Run: headless pygame with SDL's dummy video driver; simulated clock (each Clock.tick advances the game by its frame time, no real sleeping); random seed 0; keys injected as events and as key.get_pressed() state; mouse plan: one left click at the window centre at the start of phase 2, then a move to the lower-right quarter at the start of phase 3.
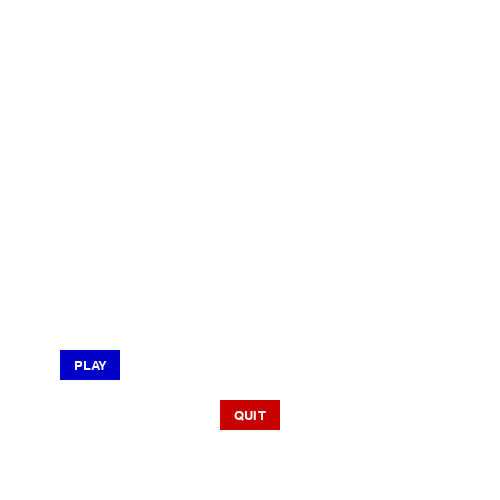
Frame 1 of 4 · flips 1–60 · no input
Frame 2 of 4 · flips 61–180 · clicked the window centre · tapped SPACE, RETURN · held RIGHT (→), D · screen unchanged from frame 1, image omitted
Frame 3 of 4 · flips 181–300 · moved the mouse to the lower-right quarter · held DOWN (↓), S · screen unchanged from frame 2, image omitted
Frame 4 of 4 · flips 301–420 · held LEFT (←), A, UP (↑), W · screen unchanged from frame 3, image omitted

The pygame program that drew these frames:

import pygame
from pygame.locals import *

pygame.mixer.pre_init(44100, 16, 2, 4096)
pygame.init()


WINDOWWIDTH = 500
WINDOWHEIGHT = 500

fps = 25
FPSCLOCK = pygame.time.Clock()

win = False


BoxSize = 60
GapSize = 10
LineTickness = 10
Board_Width_Height = 3

PLAYER_Status = 'S'
Player_2 = 'O'

XMARGIN = int((WINDOWWIDTH - (Board_Width_Height * (BoxSize + GapSize))) / 2) 
YMARGIN = int((WINDOWHEIGHT - (Board_Width_Height * (BoxSize + GapSize))) / 2)

#TEXT SIZE
LargeText      = pygame.font.SysFont('comicsansms', 130)
MediumText     = pygame.font.SysFont('comicsansms', 30)
SmallText      = pygame.font.SysFont('comicsansms', 20)
supersmallText = pygame.font.SysFont('comicsansms', 12)

#Colors          R    G      B
WHITE       =  (255 , 255 , 255)
BLACK       =  (0   , 0   , 0  )
BLUE        =  (0   , 0   , 255)
RED         =  (255 , 0   , 0  )
GREEN       =  (0   , 255 , 0  )
GREY        =  (105 , 105 , 105)
bright_RED  =  (200 , 0   , 0  )
bright_BLUE =  (0   , 0   , 200)

def text_surfaceBLACK(text, surface):
    textSurf = surface.render(text, True, BLACK)
    textRect = textSurf.get_rect()

    return (textSurf, textRect)

def text_surfaceWHITE(text, surface):
    textSurf = surface.render(text, True, WHITE)
    textRect = textSurf.get_rect()

    return (textSurf, textRect)

def text_surfaceRED(text, surface):
    textSurf = surface.render(text, True, RED)
    textRect = textSurf.get_rect()

    return (textSurf, textRect)

def text_surfaceBLUE(text, surface):
    textSurf = surface.render(text, True, BLUE)
    textRect = textSurf.get_rect()

    return (textSurf, textRect)

def GameQuit():
    pygame.quit()
    sys.exit()

    
DISPLAYSURF = pygame.display.set_mode((WINDOWWIDTH, WINDOWHEIGHT))
pygame.display.set_caption('Save Our Souls')

def main():
    DISPLAYSURF.fill(WHITE)

#MAIN-Menu
    Intro()
    while True:
        for event in pygame.event.get():
            if event.type == QUIT:
                pygame.quit()
                sys.exit()
        pygame.display.update()

def Intro():
    intro = True
    
    while intro:
        for event in pygame.event.get():
            if event.type == QUIT:
                pygame.quit()
                sys.exit()
                
        DISPLAYSURF.fill(WHITE)
        

        button('PLAY',60,350,60,30,BLUE,bright_BLUE,Game_Loop)
        button('QUIT',220,400,60,30,RED,bright_RED,GameQuit)
        
        pygame.display.update()
        
def button(msg, x, y, w, h, ia, ac, action=None):
     mouse = pygame.mouse.get_pos()
     click = pygame.mouse.get_pressed()
     if x+w > mouse[0] > x and y+h > mouse[1] > y:    
         pygame.draw.rect(DISPLAYSURF, ia, (x,y,w,h))
         if click[0] == 1 and action != None:
             action()
     else:
         pygame.draw.rect(DISPLAYSURF, ac, (x,y,w,h))
        
     textSurfaceObjPlay, textRectObjPlay = text_surfaceWHITE(msg, SmallText)
     textRectObjPlay.center = ( (x+(w/2)), (y+(h/2)) )
     DISPLAYSURF.blit(textSurfaceObjPlay, textRectObjPlay)

def Game_Loop():
    global PLAYER_Status, win, Player_2, PLAYER_Status, revealedboxes, revealedcolor, Round, Score_P1, Score_P2, Count

    PLAYER_Status = True
    
    mousex = 0
    mousey = 0
    Round = 1
    boxx = 0
    boxy = 0
    Count = 0
    Score_P1 = 0
    Score_P2 = 0
    
    revealedboxes = generateRevealedBoxesData()
    revealedcolor = generateRevealedColor()

    DISPLAYSURF.fill(WHITE)
    while True:
        background(Round, Score_P1, Score_P2)
        
        if PLAYER_Status != False:
            textSurfaceObjLetter, textRectObjLetter = text_surfaceRED('PLAYER 1 Turn', MediumText)
            textRectObjLetter = (130,90)
            DISPLAYSURF.blit(textSurfaceObjLetter, textRectObjLetter)
        else:
            textSurfaceObjLetter, textRectObjLetter = text_surfaceBLUE('PLAYER 2 Turn', MediumText)
            textRectObjLetter = (130,90)
            DISPLAYSURF.blit(textSurfaceObjLetter, textRectObjLetter)
            
##        No one Win yet
        if win != False:
            pygame.time.delay(500)
            revealedboxes = generateRevealedBoxesData()
            Round = Round + 1
            mousex = 0
            mousey = 0
            boxx = 0
            boxy = 0
            Count = 0
            if PLAYER_Status == False:
                Score_P1 = Score_P1 + 1
            else:
                Score_P2 = Score_P2 + 1

            PLAYER_Status = True
            
#All Boxes is have Letters
        if Count  == 9 and win != True:
            DISPLAYSURF.fill(WHITE)
        
            background(Round, Score_P1, Score_P2)
            put_letter_on_board()
            
            textSurfaceObjLetter, textRectObjLetter = text_surfaceRED('DRAW!', MediumText)
            textRectObjLetter.center = (300,450)
            DISPLAYSURF.blit(textSurfaceObjLetter, textRectObjLetter)
            pygame.display.update()
            
            pygame.time.delay(3000)

            
            revealedboxes = generateRevealedBoxesData()
            Round = Round + 1
            mousex = 0
            mousey = 0
            boxx = 0
            boxy = 0
            Count = 0
            PLAYER_Status = True
            
#Check For Win When Rounds 11 
        if Round == 11:
            pygame.time.delay(2000)
            DISPLAYSURF.fill(WHITE)
            if Score_P1 > Score_P2:
                textSurfaceObjLetter, textRectObjLetter = text_surfaceRED('PLAYER 1 WIN!', MediumText)
                textRectObjLetter.center = (230,250)
                DISPLAYSURF.blit(textSurfaceObjLetter, textRectObjLetter)
                
            elif Score_P1 < Score_P2:
                textSurfaceObjLetter, textRectObjLetter = text_surfaceRED('PLAYER 2 WIN!', MediumText)
                textRectObjLetter.center = (230,250)
                DISPLAYSURF.blit(textSurfaceObjLetter, textRectObjLetter)
                
            elif Score_P1 == Score_P2:
                textSurfaceObjLetter, textRectObjLetter = text_surfaceRED('DRAW!', MediumText)
                textRectObjLetter.center = (230,250)
                DISPLAYSURF.blit(textSurfaceObjLetter, textRectObjLetter)

            pygame.display.update()
            pygame.time.delay(3000)

            revealedboxes = generateRevealedBoxesData()
            Round = 1
            mousex = 0
            mousey = 0
            boxx = 0
            boxy = 0
            Count = 0
            Score_P1 = 0
            Score_P2 = 0
            
        mouseClicked = False
        
        for event in pygame.event.get():
            if event.type == QUIT:
                pygame.quit()
                sys.exit()
            elif event.type == MOUSEBUTTONUP:
                mousex, mousey = event.pos
                mouseClicked = True
        boxx, boxy = middle_invisible_boxes(mousex, mousey)
        
        if PLAYER_Status != False:
            if boxx != None and boxy != None:
                if revealedboxes[boxx][boxy] != 'S' and revealedboxes[boxx][boxy] != 'O' and not mouseClicked:
                    revealedboxes[boxx][boxy] = 'S'
                    revealedcolor[boxx][boxy] = 'blue'
                    PLAYER_Status = False
                    Count = Count + 1
        else:
            if boxx != None and boxy != None:
                if revealedboxes[boxx][boxy] != 'S' and revealedboxes[boxx][boxy] != 'O' and not mouseClicked:
                    revealedboxes[boxx][boxy] = 'O'
                    revealedcolor[boxx][boxy] = 'red'
                    PLAYER_Status = True
                    Count = Count + 1

        put_letter_on_board()
        win = draw_line()
        
        pygame.display.update()
# Generate array 
def generateRevealedBoxesData():
    revealedBoxes = []
    for i in range(Board_Width_Height):
        revealedBoxes.append([' ']*Board_Width_Height)
    return revealedBoxes

def generateRevealedColor():
    revealedBoxes = []
    for i in range(Board_Width_Height):
        revealedBoxes.append([' ']*Board_Width_Height)
    return revealedBoxes

def background(Round, Score_P1, Score_P2):
    DISPLAYSURF.fill(WHITE)
    
    button('QUIT',400,450,60,30,RED,bright_RED,GameQuit)
    button('MENU',30,450,60,30,BLUE,bright_BLUE,Intro)
#Top
    textSurfaceObjRound, textRectObjRound = text_surfaceBLACK('Round', MediumText)
    textRectObjRound.center = (250,30)
    DISPLAYSURF.blit(textSurfaceObjRound, textRectObjRound)

    textSurfaceObjRound, textRectObjRound = text_surfaceBLACK('' + str(Round), MediumText)
    textRectObjRound.center = (350,30)
    DISPLAYSURF.blit(textSurfaceObjRound, textRectObjRound)
    
#Right_Side
    textSurfaceObjRound, textRectObjRound = text_surfaceBLUE('p2', SmallText)
    textRectObjRound = (430,150)
    DISPLAYSURF.blit(textSurfaceObjRound, textRectObjRound)

    pygame.draw.rect(DISPLAYSURF, BLUE, (420, 180, 50, 50))
    pygame.draw.rect(DISPLAYSURF, WHITE, (425, 185, 40, 40))

    textSurfaceObjRound, textRectObjRound = text_surfaceBLACK('O', LargeText)
    textRectObjRound = (400,290)
    DISPLAYSURF.blit(textSurfaceObjRound, textRectObjRound)

 
#Left_Side
    textSurfaceObjRound, textRectObjRound = text_surfaceRED('p1', SmallText)
    textRectObjRound = (40,150)
    DISPLAYSURF.blit(textSurfaceObjRound, textRectObjRound)

    pygame.draw.rect(DISPLAYSURF, RED, (30, 180, 50, 50))
    pygame.draw.rect(DISPLAYSURF, WHITE, (35, 185, 40, 40))

    textSurfaceObjRound, textRectObjRound = text_surfaceBLACK('S', LargeText)
    textRectObjRound = (20,290)
    DISPLAYSURF.blit(textSurfaceObjRound, textRectObjRound)
    
#Scoring
    textSurfaceObjRound, textRectObjRound = text_surfaceBLACK('' + str(Score_P1), MediumText)
    textRectObjRound.center = (45,205)
    DISPLAYSURF.blit(textSurfaceObjRound, textRectObjRound)

    textSurfaceObjRound, textRectObjRound = text_surfaceBLACK('' + str(Score_P2), MediumText)
    textRectObjRound.center = (435,205)
    DISPLAYSURF.blit(textSurfaceObjRound, textRectObjRound)
    
#Middle Vertical Lines
    pygame.draw.line(DISPLAYSURF, BLACK, (XMARGIN+BoxSize+(GapSize/2),YMARGIN), ( (XMARGIN+BoxSize+(GapSize/2)), (YMARGIN + (BoxSize*3)+ (GapSize*2) ) ), 10)
    pygame.draw.line(DISPLAYSURF, BLACK, (XMARGIN + (BoxSize*2)+((GapSize*2)/2), YMARGIN) , ( (XMARGIN+ (BoxSize*2)+((GapSize*2)/2)), (YMARGIN + (BoxSize*3)+ (GapSize*2) ) ), 10)

#Middle Horizontal Lines
    pygame.draw.line(DISPLAYSURF, BLACK, (XMARGIN, YMARGIN + BoxSize +(GapSize/2)),(XMARGIN + (BoxSize*3)+ (GapSize*2), YMARGIN+BoxSize+(GapSize/2)), 10)
    pygame.draw.line(DISPLAYSURF, BLACK, (XMARGIN, YMARGIN + (BoxSize*2)+ ((GapSize*2)/2)),(XMARGIN+ (BoxSize*3)+ (GapSize*2), (YMARGIN+ (BoxSize*2)+((GapSize*2)/2))), 10)

    
    return()

def leftTopCoordsOfBox(boxx, boxy):
    left = boxx * (BoxSize + GapSize) + XMARGIN
    top = boxy * (BoxSize + GapSize) + YMARGIN
    
    return (left, top)

def middle_invisible_boxes(x, y):
    
    for boxx in range(Board_Width_Height):
        for boxy in range(Board_Width_Height):
            left, top = leftTopCoordsOfBox(boxx, boxy)
            boxRect = pygame.Rect((left, top, BoxSize, BoxSize))
            if boxRect.collidepoint(x, y):
                return(boxx, boxy)
    return(None, None)

def put_letter_on_board():
    for x in range(3):
        for y in range(3):
            if x == 0:
                if revealedcolor[x][y] == 'red':
                    left, top = put_letter_on_board_leftTopCoordsOfBox(x, y)

                    textSurfaceObjLetter, textRectObjLetter = text_surfaceBLUE(revealedboxes[x][y], MediumText)
                    textRectObjLetter = (left,top)
                    DISPLAYSURF.blit(textSurfaceObjLetter, textRectObjLetter)
                elif revealedcolor[x][y] == 'blue':
                    left, top = put_letter_on_board_leftTopCoordsOfBox(x, y)

                    textSurfaceObjLetter, textRectObjLetter = text_surfaceRED(revealedboxes[x][y], MediumText)
                    textRectObjLetter = (left,top)
                    DISPLAYSURF.blit(textSurfaceObjLetter, textRectObjLetter)
                else:
                    left, top = put_letter_on_board_leftTopCoordsOfBox(x, y)

                    textSurfaceObjLetter, textRectObjLetter = text_surfaceRED(revealedboxes[x][y], MediumText)
                    textRectObjLetter = (left,top)
                    DISPLAYSURF.blit(textSurfaceObjLetter, textRectObjLetter)

            elif x == 1:
                if revealedcolor[x][y] == 'red':
                    left, top = put_letter_on_board_leftTopCoordsOfBox(x, y)

                    textSurfaceObjLetter, textRectObjLetter = text_surfaceBLUE(revealedboxes[x][y], MediumText)
                    textRectObjLetter = (left,top)
                    DISPLAYSURF.blit(textSurfaceObjLetter, textRectObjLetter)
                elif revealedcolor[x][y] == 'blue':
                    left, top = put_letter_on_board_leftTopCoordsOfBox(x, y)

                    textSurfaceObjLetter, textRectObjLetter = text_surfaceRED(revealedboxes[x][y], MediumText)
                    textRectObjLetter = (left,top)
                    DISPLAYSURF.blit(textSurfaceObjLetter, textRectObjLetter)
                else:
                    left, top = put_letter_on_board_leftTopCoordsOfBox(x, y)

                    textSurfaceObjLetter, textRectObjLetter = text_surfaceRED(revealedboxes[x][y], MediumText)
                    textRectObjLetter = (left,top)
                    DISPLAYSURF.blit(textSurfaceObjLetter, textRectObjLetter)

            elif x == 2:
                if revealedcolor[x][y] == 'red':
                    left, top = put_letter_on_board_leftTopCoordsOfBox(x, y)

                    textSurfaceObjLetter, textRectObjLetter = text_surfaceBLUE(revealedboxes[x][y], MediumText)
                    textRectObjLetter = (left,top)
                    DISPLAYSURF.blit(textSurfaceObjLetter, textRectObjLetter)
                elif revealedcolor[x][y] == 'blue':
                    left, top = put_letter_on_board_leftTopCoordsOfBox(x, y)

                    textSurfaceObjLetter, textRectObjLetter = text_surfaceRED(revealedboxes[x][y], MediumText)
                    textRectObjLetter = (left,top)
                    DISPLAYSURF.blit(textSurfaceObjLetter, textRectObjLetter)
                else:
                    left, top = put_letter_on_board_leftTopCoordsOfBox(x, y)

                    textSurfaceObjLetter, textRectObjLetter = text_surfaceRED(revealedboxes[x][y], MediumText)
                    textRectObjLetter = (left,top)
                    DISPLAYSURF.blit(textSurfaceObjLetter, textRectObjLetter)
    
def put_letter_on_board_leftTopCoordsOfBox(x, y):
    if x == 0:
        if y == 0:
            left = (((x+1) * (BoxSize/2)) + XMARGIN)-10
            top = (((y+1) * (BoxSize/2)) + YMARGIN)-10
        else:
            left = (((x+1) * (BoxSize/2)) + XMARGIN)-10
            top = (( (y*BoxSize) + (BoxSize/2)) + YMARGIN)-10
    else:
        left = (((x*BoxSize) + BoxSize/2 + (GapSize*x)) + XMARGIN)-10
        top = (( (y*BoxSize) + (BoxSize/2)) + YMARGIN)-10

    return (left, top)

def put_letter_on_board_center(boxx, boxy):
    left = ((boxx * (BoxSize + GapSize) + XMARGIN) + (boxx+(BoxSize/4)))
    top = ((boxy * (BoxSize + GapSize) + YMARGIN) + (boxy+ (BoxSize/4)))
    
    return (left, top)

def draw_line():
    for i in range(3):
        y = 0
        if revealedboxes[i][0] != revealedboxes[i][1] and revealedboxes[i][0] == revealedboxes[i][2] and revealedboxes[i][2] == 'S' and revealedboxes[i][1] == 'O' and revealedboxes[i][0] == 'S':

            if i == 0:
                if PLAYER_Status == True:
                    pygame.draw.line(DISPLAYSURF, BLUE, ((XMARGIN + (BoxSize/2)), (YMARGIN + (BoxSize/2))), ((XMARGIN + (BoxSize/2)), (YMARGIN + (2*BoxSize)+ (2*GapSize)+ (BoxSize/2))), 10)
                    return(True)
                elif PLAYER_Status == False:
                    pygame.draw.line(DISPLAYSURF, RED, ((XMARGIN + (BoxSize/2)), (YMARGIN + (BoxSize/2))), ((XMARGIN + (BoxSize/2)), (YMARGIN + (2*BoxSize)+ (2*GapSize)+ (BoxSize/2))), 10) 
                    return(True)
            elif i == 1:
                if PLAYER_Status == True:                
                    pygame.draw.line(DISPLAYSURF, BLUE, ((XMARGIN + (BoxSize) + (GapSize) + (BoxSize/2)), (YMARGIN + (BoxSize/2))), ((XMARGIN + (BoxSize) + (GapSize) + (BoxSize/2)), (YMARGIN + (2*BoxSize)+ (2*GapSize) + (BoxSize/2))), 10)
                    return(True)
                elif PLAYER_Status == False:
                    pygame.draw.line(DISPLAYSURF, RED, ((XMARGIN + (BoxSize) + (GapSize) + (BoxSize/2)), (YMARGIN + (BoxSize/2))), ((XMARGIN + (BoxSize) + (GapSize) + (BoxSize/2)), (YMARGIN + (2*BoxSize)+ (2*GapSize) + (BoxSize/2))), 10)      
                    return(True)                    
            elif i == 2:
                if PLAYER_Status == True: 
                    pygame.draw.line(DISPLAYSURF, BLUE, ((XMARGIN + (2*BoxSize)+ (2*GapSize)+ (BoxSize/2)), (YMARGIN + (BoxSize/2))), ((XMARGIN + (2*BoxSize)+ (2*GapSize)+ (BoxSize/2)), (YMARGIN + (2*BoxSize)+ (2*GapSize)+ (BoxSize/2))), 10)
                    return(True)
                elif PLAYER_Status == False:
                    pygame.draw.line(DISPLAYSURF, RED, ((XMARGIN + (2*BoxSize)+ (2*GapSize)+ (BoxSize/2)), (YMARGIN + (BoxSize/2))), ((XMARGIN + (2*BoxSize)+ (2*GapSize)+ (BoxSize/2)), (YMARGIN + (2*BoxSize)+ (2*GapSize)+ (BoxSize/2))), 10)
                    return(True)       
        if revealedboxes[0][i] != revealedboxes[1][i] and revealedboxes[0][i] == revealedboxes[2][i] and revealedboxes[2][i] == 'S' and revealedboxes[1][i] == 'O' and revealedboxes[0][i] == 'S':
            if i == 0:
                if PLAYER_Status == True:                 
                    pygame.draw.line(DISPLAYSURF, BLUE, ((XMARGIN+ (BoxSize/2)), (YMARGIN + (BoxSize/2)+10)), ((XMARGIN + (2*BoxSize)+ (2*GapSize)+ (BoxSize/2)), (YMARGIN + (BoxSize/2)+10)), 10)
                    return(True)
                elif PLAYER_Status == False:
                    pygame.draw.line(DISPLAYSURF, RED, ((XMARGIN+ (BoxSize/2)), (YMARGIN + (BoxSize/2)+10)), ((XMARGIN + (2*BoxSize)+ (2*GapSize)+ (BoxSize/2)), (YMARGIN + (BoxSize/2)+10)), 10)
                    return(True)                    
            elif i == 1:
                if PLAYER_Status == True:                 
                    pygame.draw.line(DISPLAYSURF, BLUE, ((XMARGIN + (BoxSize/2)), (YMARGIN + (BoxSize) + (GapSize)+ (BoxSize/2))), ((XMARGIN + (2*BoxSize) + (2*GapSize) + (BoxSize/2)), (YMARGIN + (BoxSize)+ (GapSize)+ (BoxSize/2))), 10)
                    return(True)
                elif PLAYER_Status == False:
                    pygame.draw.line(DISPLAYSURF, RED, ((XMARGIN + (BoxSize/2)), (YMARGIN + (BoxSize) + (GapSize)+ (BoxSize/2))), ((XMARGIN + (2*BoxSize) + (2*GapSize) + (BoxSize/2)), (YMARGIN + (BoxSize)+ (GapSize)+ (BoxSize/2))), 10)
                    return(True)                    
            elif i == 2:
                if PLAYER_Status == True:                 
                    pygame.draw.line(DISPLAYSURF, BLUE, ((XMARGIN + (BoxSize/2)), (YMARGIN + (2*BoxSize) + (2*GapSize) + (BoxSize/2))-10), ((XMARGIN + (2*BoxSize)+ (2*GapSize)+ (BoxSize/2)), (YMARGIN + (2*BoxSize) + (2*GapSize) + (BoxSize/2)-10)), 10)
                    return(True)
                elif PLAYER_Status == False:
                    pygame.draw.line(DISPLAYSURF, RED, ((XMARGIN + (BoxSize/2)), (YMARGIN + (2*BoxSize) + (2*GapSize) + (BoxSize/2))-10), ((XMARGIN + (2*BoxSize)+ (2*GapSize)+ (BoxSize/2)), (YMARGIN + (2*BoxSize) + (2*GapSize) + (BoxSize/2)-10)), 10)
                    return(True)                    

        if revealedboxes[0][0] != revealedboxes[1][1] and revealedboxes[0][0] == revealedboxes[2][2] and revealedboxes[2][2] == 'S' and revealedboxes[1][1] == 'O' and revealedboxes[0][0] == 'S':          
            if PLAYER_Status == True: 
                pygame.draw.line(DISPLAYSURF, BLUE, (XMARGIN + ((BoxSize/2)), (YMARGIN + (BoxSize/2)+10)), ( (XMARGIN + (2*BoxSize) + (2*GapSize) + (BoxSize/2)) , (YMARGIN + (2*BoxSize) + (2*GapSize) + (BoxSize/2))), 10)
                return(True)
            elif PLAYER_Status == False:
                pygame.draw.line(DISPLAYSURF, RED, (XMARGIN + ((BoxSize/2)), (YMARGIN + (BoxSize/2)+10)), ( (XMARGIN + (2*BoxSize) + (2*GapSize) + (BoxSize/2)) , (YMARGIN + (2*BoxSize) + (2*GapSize) + (BoxSize/2))), 10)
                return(True)
        if revealedboxes[0][2] != revealedboxes[1][1] and revealedboxes[0][2] == revealedboxes[2][0] and revealedboxes[2][0] == 'S' and revealedboxes[1][1] == 'O' and revealedboxes[0][2] == 'S':
            if PLAYER_Status == True: 
                pygame.draw.line(DISPLAYSURF, BLUE, ((XMARGIN + (BoxSize/2)), (YMARGIN + (2*BoxSize) + (2*GapSize) + (BoxSize/2) ) ), ( (XMARGIN + (2*BoxSize) + (2*GapSize) + (BoxSize/2)), ( YMARGIN + (BoxSize/2)+10)), 10)
                return(True)
            elif PLAYER_Status == False:
                pygame.draw.line(DISPLAYSURF, RED, ((XMARGIN + (BoxSize/2)), (YMARGIN + (2*BoxSize) + (2*GapSize) + (BoxSize/2) ) ), ( (XMARGIN + (2*BoxSize) + (2*GapSize) + (BoxSize/2)), ( YMARGIN + (BoxSize/2)+10)), 10)
                return(True)
    return(False)

if __name__ == '__main__':
    main()
